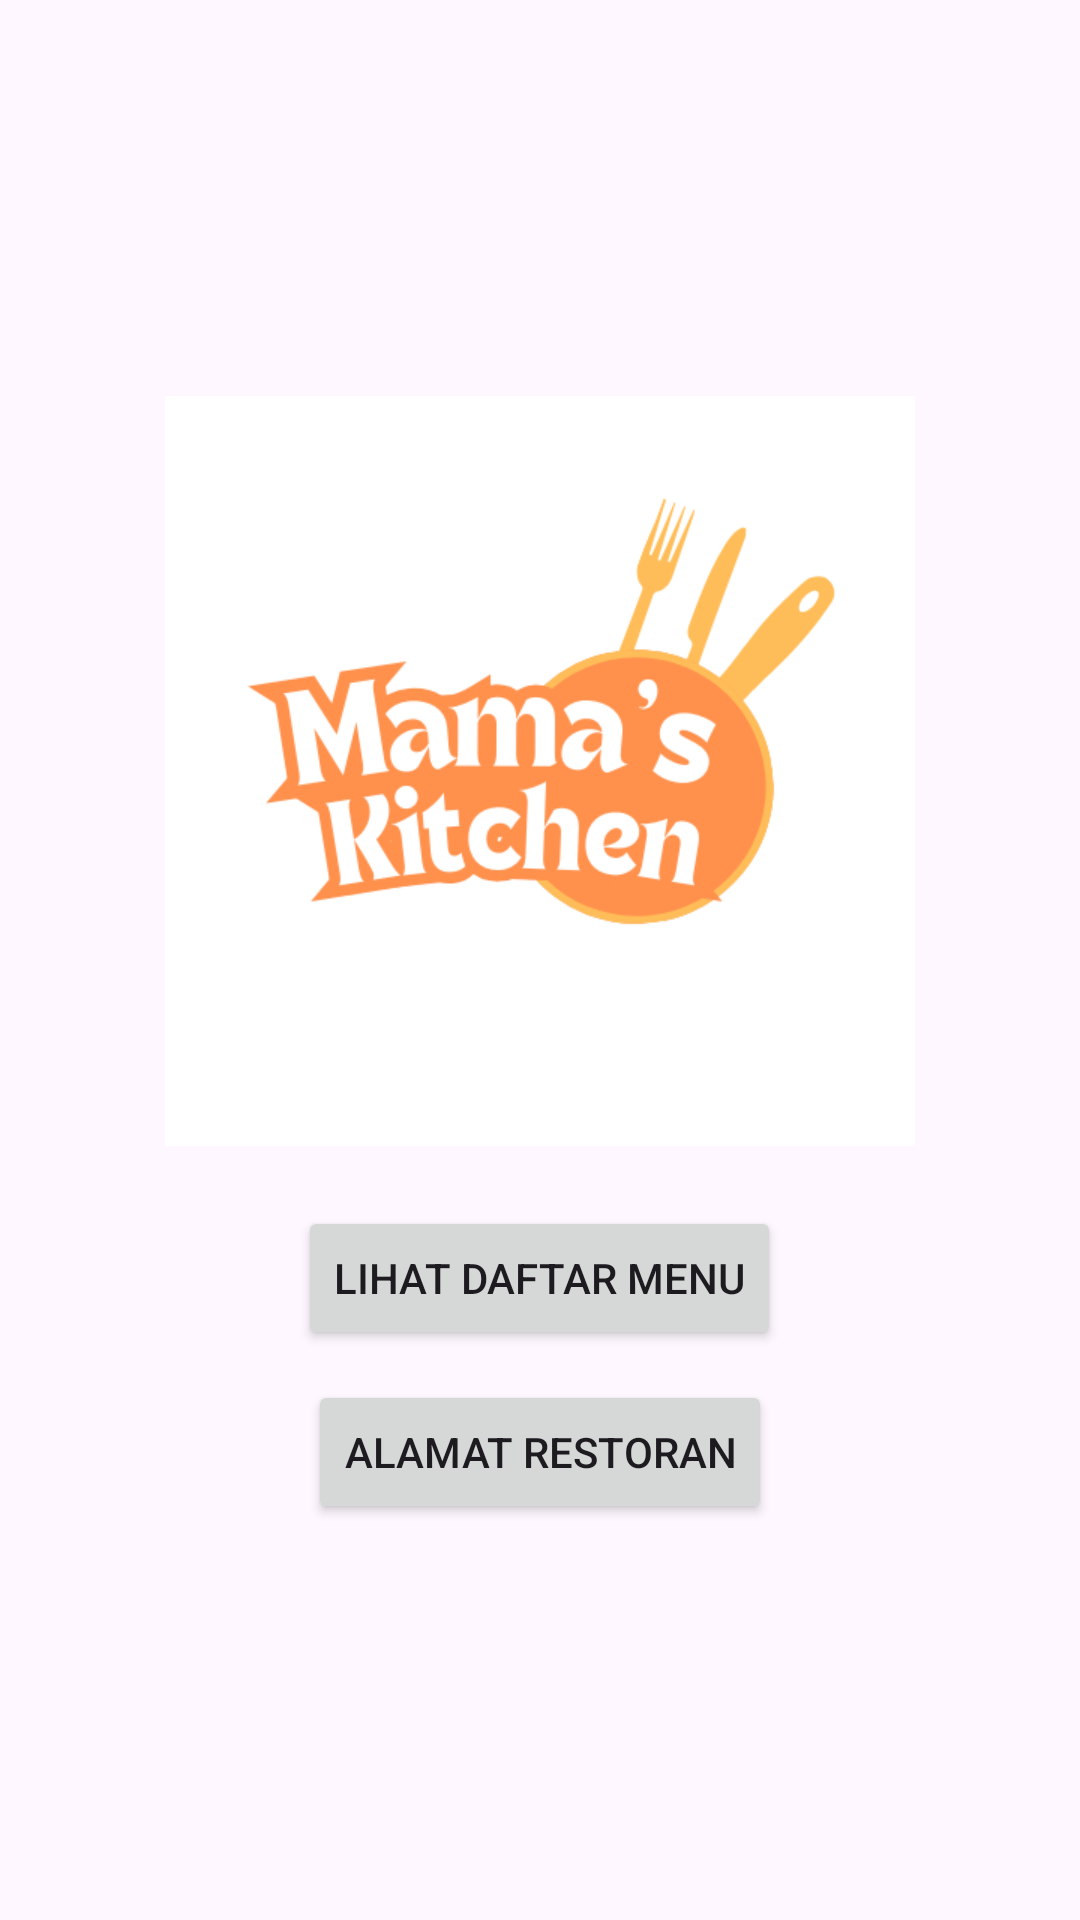

Here is an Android app screen rendered from its layout file. Give the layout XML and the strings, colors and styles it references.
<!-- AndroidManifest.xml: application theme Theme.UTS_210020006 -->
<!-- res/layout/activity_main.xml -->
<?xml version="1.0" encoding="utf-8"?>
<LinearLayout xmlns:android="http://schemas.android.com/apk/res/android"
    xmlns:app="http://schemas.android.com/apk/res-auto"
    xmlns:tools="http://schemas.android.com/tools"
    android:id="@+id/main"
    android:layout_width="match_parent"
    android:layout_height="match_parent"
    android:orientation="vertical"
    android:gravity="center"
    android:padding="16dp"
    tools:context=".MainActivity">

    <ImageView
        android:id="@+id/image_view"
        android:layout_width="250dp"
        android:layout_height="250dp"
        android:src="@drawable/logo_restaurant" />

    <Button
        android:id="@+id/btn_menu"
        android:layout_width="wrap_content"
        android:layout_height="wrap_content"
        android:layout_marginTop="20dp"
        android:text="Lihat Daftar Menu" />

    <Button
        android:id="@+id/btn_alamat"
        android:layout_width="wrap_content"
        android:layout_height="wrap_content"
        android:text="Alamat Restoran"
        android:layout_marginTop="10dp" />

</LinearLayout>
<!-- resources referenced by this layout -->
<resources>
  <!-- drawable logo_restaurant: png bitmap (drawable, 25779 bytes) -->
  <style name="Theme.UTS_210020006" parent="Base.Theme.UTS_210020006" />
  <style name="Base.Theme.UTS_210020006" parent="Theme.Material3.DayNight.NoActionBar">
          
          
      </style>
</resources>
